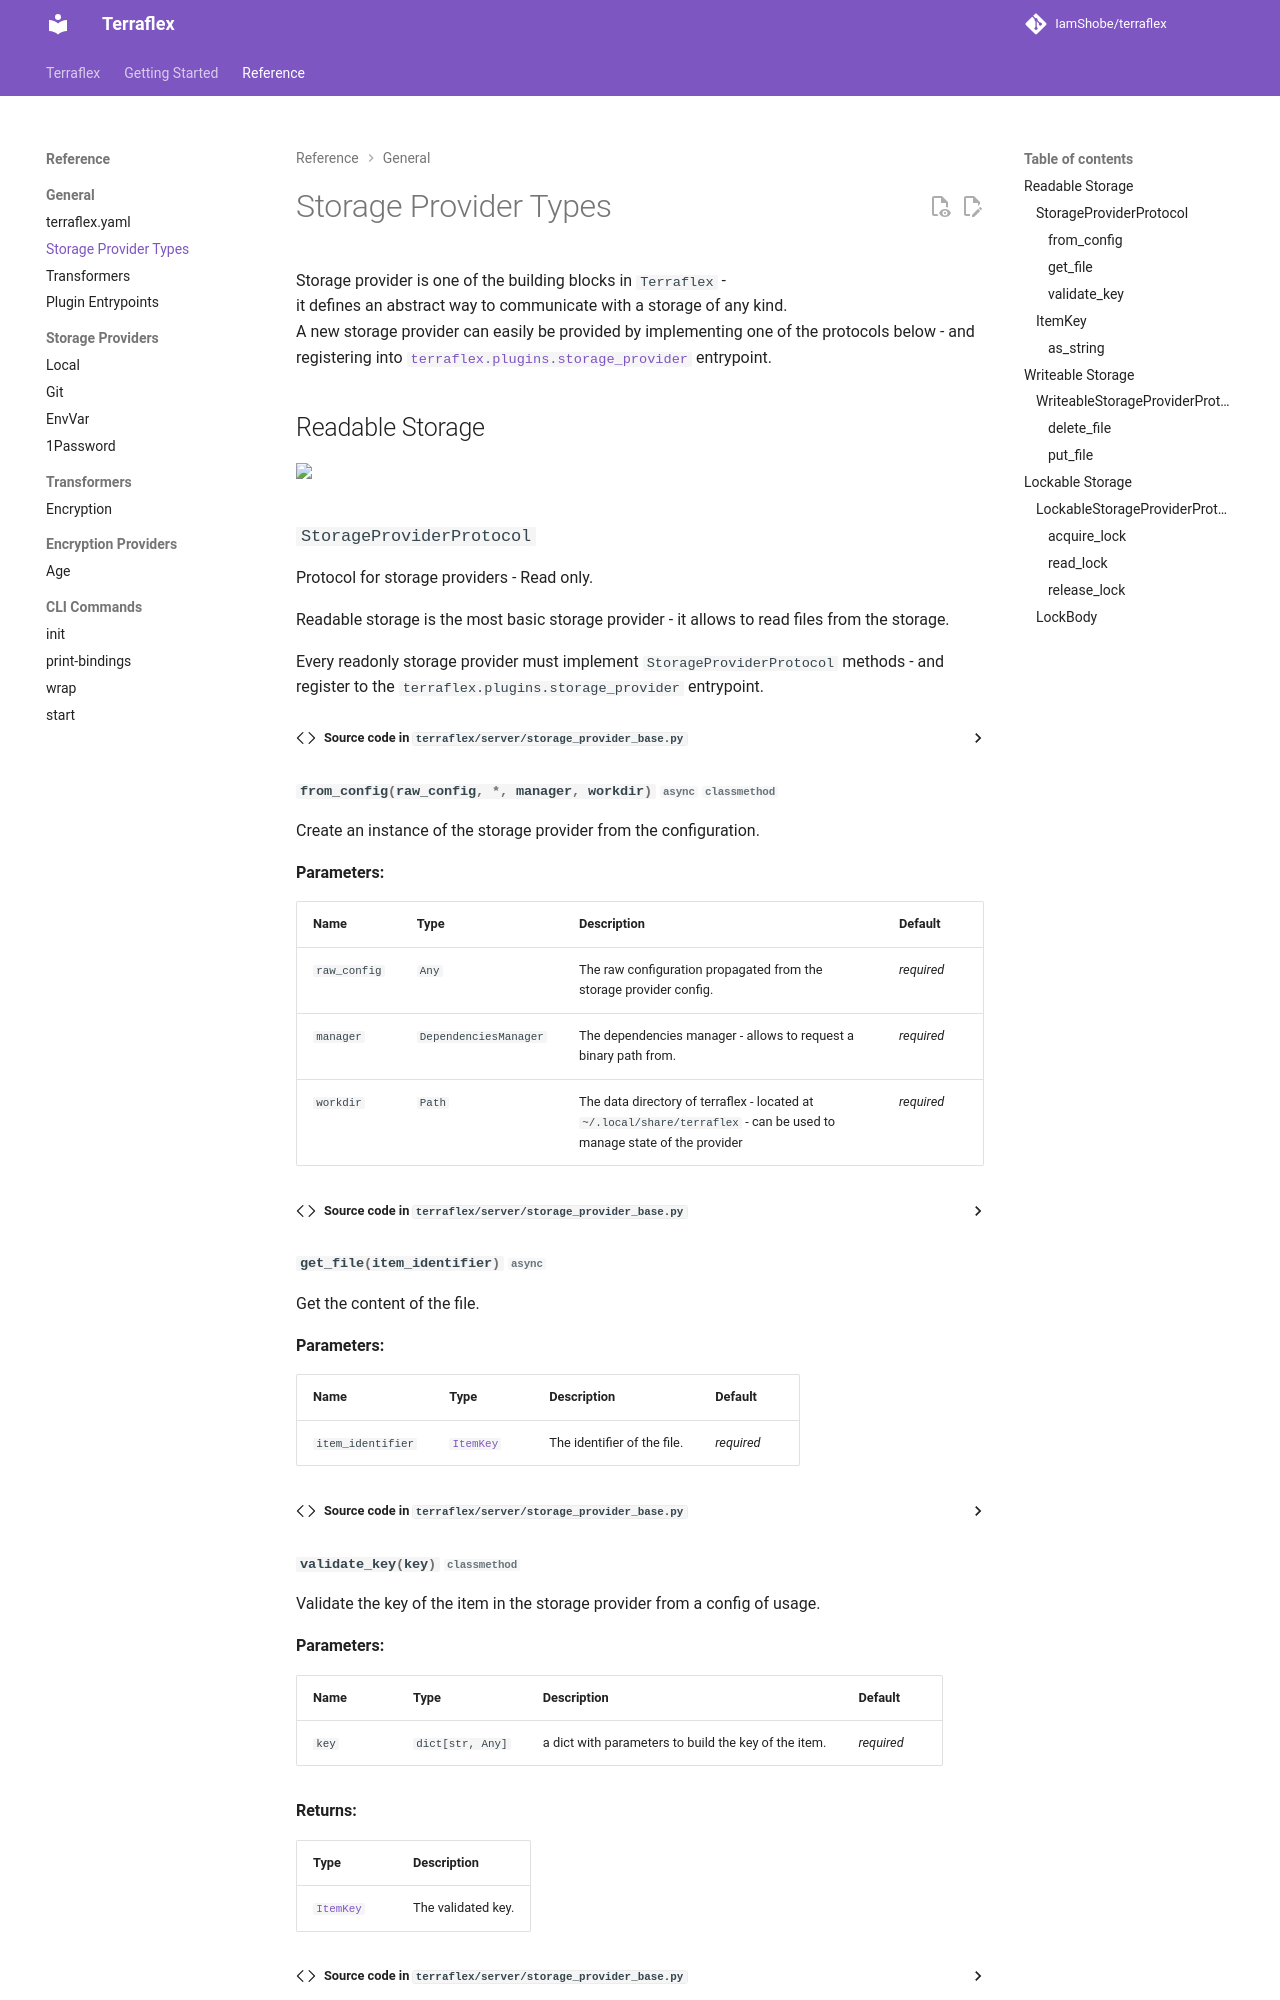

repository: IamShobe/terraflex · page: reference/general/02-storage-providers/index.html · generator: mkdocs

# Storage Provider Types

Storage provider is one of the building blocks in `Terraflex` -  
it defines an abstract way to communicate with a storage of any kind.  
A new storage provider can easily be provided by implementing one of the protocols below - 
and registering into [`terraflex.plugins.storage_provider`](./04-entrypoints.md#terraflexpluginsstorage_provider) entrypoint.
